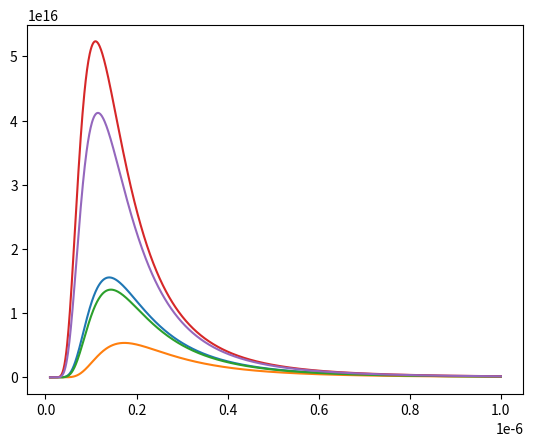

Write the Python code that produced this figure.
# Question: https://stackoverflow.com/questions/61472204
import matplotlib.pyplot as plt
import numpy as np
import math

h = 6.62607015e-34
k = 1.380649e-23
c = 299792458.00
sb = (2 * math.pi**5 * k**4) / (15 * c**2 * h**3)

def one_star():
	mass = np.random.uniform(0.1, 50)
	radius = mass**0.9 * 6.96e8
	B = np.random.uniform(3.3, 3.7)
	luminosity = mass**B * 3.828e26
	sa = 4 * math.pi * radius**2
	T = (luminosity / (sa * sb))**(1/4)
	x = np.linspace(1e-8, 1e-6, 1000)
	I = ((2 * h * c**2) / x**5) * (1 / (np.exp((h * c) / (x * k * T)) - 1))
	plt.plot(x, I)

for i in range(5):
	one_star()
plt.savefig('./blackbody.png', bbox_inches='tight', dpi=400)
plt.show()
